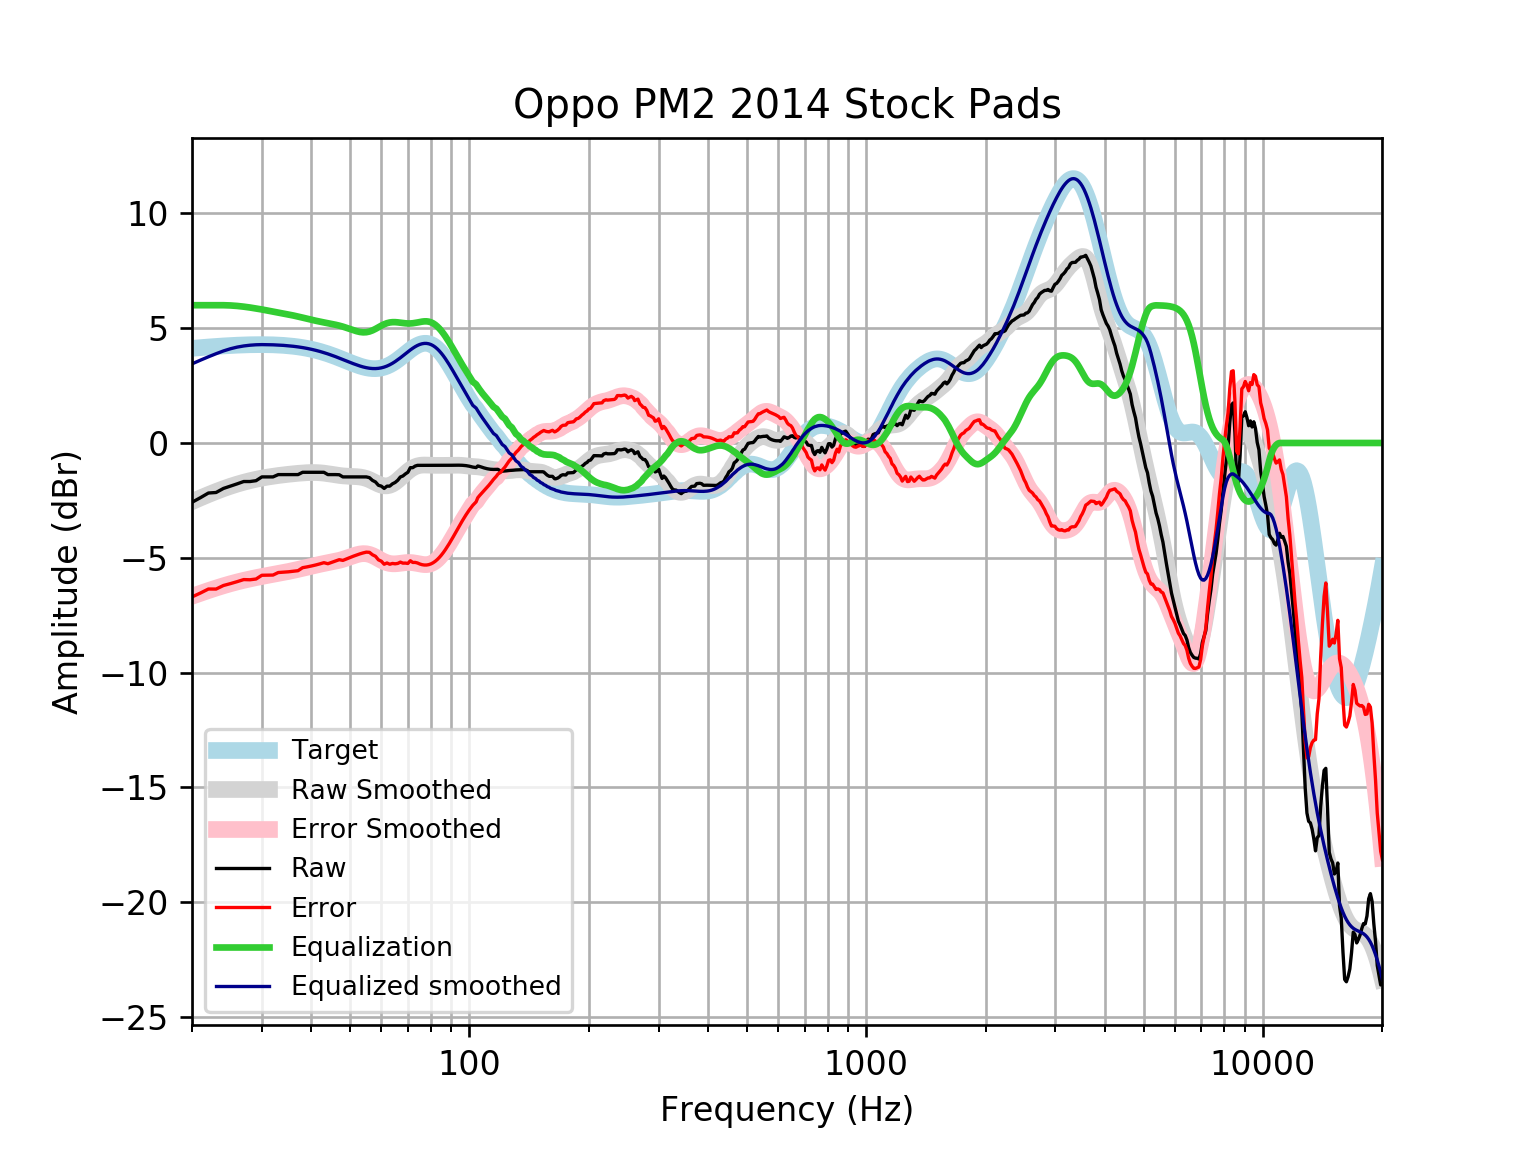

The table this chart was drawn from, first rows:
frequency, raw, error, smoothed, error_smoothed, equalization, equalized_raw, equalized_smoothed, target
20, -2.584, -6.704, -2.555, -6.675, 6, 3.416, 3.445, 4.121
21, -2.383, -6.535, -2.394, -6.546, 6.0, 3.617, 3.606, 4.152
22, -2.179, -6.36, -2.247, -6.427, 6.0, 3.821, 3.753, 4.18
23, -2.156, -6.362, -2.113, -6.318, 6, 3.844, 3.887, 4.205
24, -1.98, -6.207, -1.992, -6.219, 6, 4.02, 4.008, 4.227
25, -1.88, -6.124, -1.885, -6.13, 5.989, 4.11, 4.104, 4.245
26, -1.779, -6.038, -1.792, -6.052, 5.968, 4.189, 4.176, 4.259
27, -1.679, -5.949, -1.711, -5.982, 5.937, 4.258, 4.225, 4.271
28, -1.679, -5.957, -1.641, -5.92, 5.899, 4.221, 4.258, 4.278
29, -1.642, -5.925, -1.581, -5.864, 5.858, 4.217, 4.277, 4.283
30, -1.477, -5.761, -1.53, -5.814, 5.814, 4.337, 4.284, 4.284
31, -1.477, -5.759, -1.486, -5.767, 5.767, 4.29, 4.281, 4.281
32, -1.477, -5.752, -1.449, -5.724, 5.724, 4.246, 4.275, 4.275
33, -1.377, -5.642, -1.416, -5.681, 5.681, 4.304, 4.265, 4.265
34, -1.377, -5.628, -1.388, -5.639, 5.639, 4.262, 4.251, 4.251
35, -1.377, -5.61, -1.363, -5.596, 5.596, 4.22, 4.233, 4.233
36, -1.377, -5.588, -1.341, -5.552, 5.552, 4.175, 4.211, 4.211
37, -1.377, -5.562, -1.321, -5.506, 5.506, 4.129, 4.185, 4.185
38, -1.276, -5.431, -1.305, -5.459, 5.459, 4.183, 4.154, 4.155
39, -1.276, -5.396, -1.293, -5.412, 5.412, 4.136, 4.119, 4.12
40, -1.276, -5.357, -1.287, -5.366, 5.366, 4.09, 4.079, 4.08
41, -1.276, -5.313, -1.289, -5.324, 5.324, 4.048, 4.035, 4.037
42, -1.276, -5.265, -1.298, -5.285, 5.285, 4.009, 3.987, 3.989
43, -1.276, -5.213, -1.314, -5.249, 5.249, 3.973, 3.935, 3.937
44, -1.377, -5.258, -1.337, -5.216, 5.216, 3.839, 3.88, 3.881
45, -1.377, -5.2, -1.362, -5.184, 5.184, 3.807, 3.821, 3.823
46, -1.377, -5.139, -1.389, -5.149, 5.149, 3.772, 3.76, 3.762
47, -1.383, -5.083, -1.413, -5.111, 5.111, 3.728, 3.698, 3.7
48, -1.477, -5.114, -1.432, -5.067, 5.067, 3.589, 3.635, 3.636
49, -1.477, -5.051, -1.445, -5.018, 5.018, 3.54, 3.572, 3.574
50, -1.477, -4.99, -1.454, -4.965, 4.965, 3.488, 3.512, 3.512
51, -1.477, -4.931, -1.46, -4.913, 4.913, 3.436, 3.454, 3.454
52, -1.477, -4.877, -1.467, -4.868, 4.868, 3.39, 3.4, 3.4
53, -1.477, -4.829, -1.482, -4.834, 4.834, 3.357, 3.352, 3.351
54, -1.477, -4.787, -1.507, -4.818, 4.818, 3.341, 3.311, 3.31
55, -1.477, -4.754, -1.546, -4.825, 4.825, 3.347, 3.279, 3.276
56, -1.51, -4.763, -1.598, -4.854, 4.854, 3.344, 3.255, 3.253
57, -1.63, -4.869, -1.661, -4.903, 4.903, 3.273, 3.242, 3.239
58, -1.697, -4.934, -1.727, -4.967, 4.967, 3.271, 3.24, 3.237
59, -1.843, -5.089, -1.789, -5.039, 5.039, 3.196, 3.25, 3.246
60, -1.88, -5.147, -1.837, -5.109, 5.109, 3.229, 3.272, 3.268
61, -1.98, -5.281, -1.865, -5.17, 5.17, 3.191, 3.305, 3.301
62, -1.88, -5.226, -1.867, -5.217, 5.217, 3.338, 3.35, 3.346
63, -1.88, -5.282, -1.842, -5.248, 5.248, 3.368, 3.406, 3.402
64, -1.779, -5.247, -1.79, -5.262, 5.262, 3.483, 3.471, 3.468
65, -1.721, -5.262, -1.717, -5.262, 5.262, 3.541, 3.545, 3.542
66, -1.624, -5.246, -1.628, -5.253, 5.253, 3.629, 3.625, 3.622
67, -1.481, -5.189, -1.529, -5.239, 5.239, 3.758, 3.709, 3.707
68, -1.437, -5.233, -1.427, -5.224, 5.224, 3.787, 3.796, 3.796
69, -1.347, -5.231, -1.328, -5.212, 5.212, 3.865, 3.884, 3.884
70, -1.276, -5.247, -1.236, -5.205, 5.205, 3.929, 3.97, 3.97
71, -1.075, -5.128, -1.155, -5.206, 5.206, 4.131, 4.051, 4.053
72, -1.075, -5.203, -1.088, -5.214, 5.214, 4.139, 4.126, 4.128
73, -1.006, -5.201, -1.036, -5.228, 5.228, 4.222, 4.192, 4.195
74, -0.9745, -5.226, -0.9994, -5.247, 5.247, 4.273, 4.248, 4.251
75, -0.9745, -5.27, -0.9761, -5.267, 5.267, 4.293, 4.291, 4.295
76, -0.9745, -5.3, -0.964, -5.285, 5.285, 4.311, 4.321, 4.325
77, -0.9745, -5.315, -0.96, -5.296, 5.296, 4.322, 4.336, 4.341
78, -0.9745, -5.315, -0.9612, -5.297, 5.297, 4.323, 4.336, 4.34
79, -0.9746, -5.299, -0.9649, -5.285, 5.285, 4.31, 4.32, 4.324
... 553 more rows
